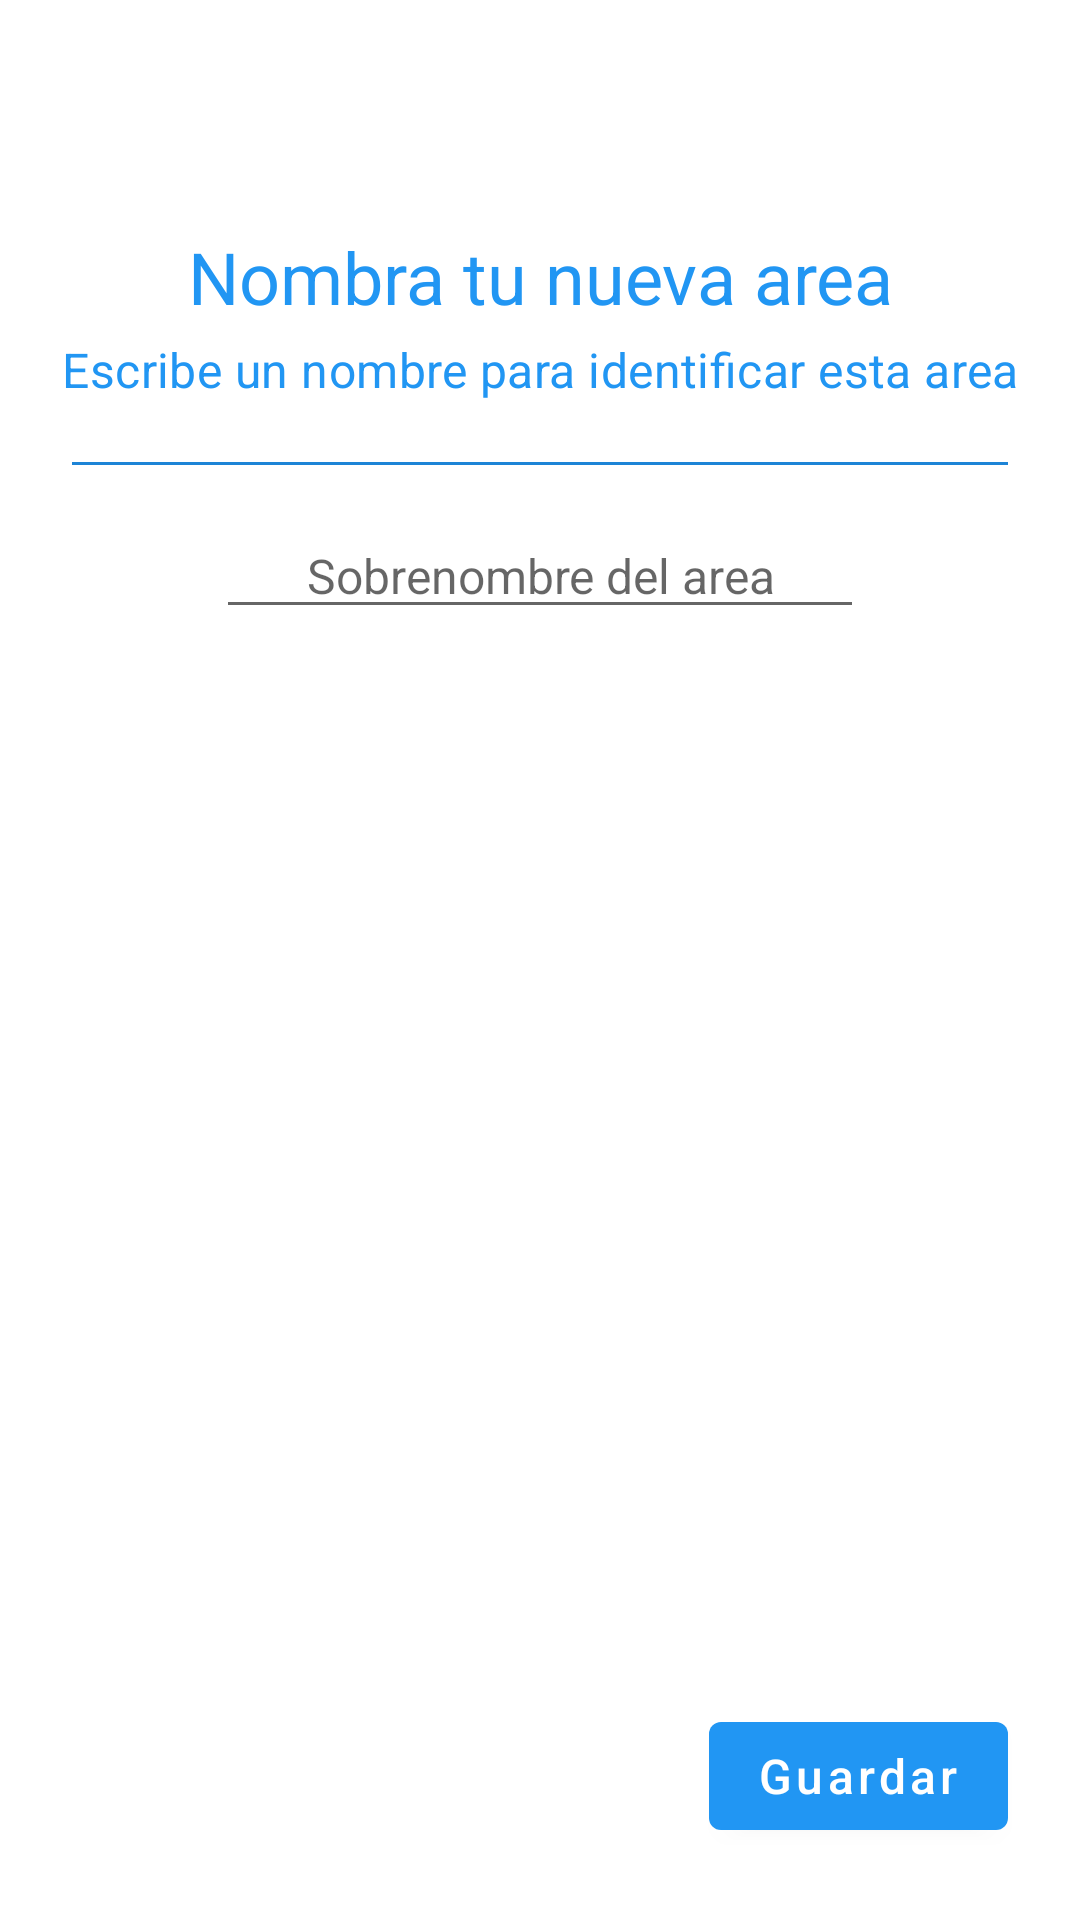

This screen was rendered from an Android layout file. Write that file and the resources it references.
<!-- AndroidManifest.xml: application theme Theme.SmartWaterViews -->
<!-- res/layout/fragment_create_area_dialog.xml -->
<?xml version="1.0" encoding="utf-8"?>
<androidx.constraintlayout.widget.ConstraintLayout xmlns:android="http://schemas.android.com/apk/res/android"
    xmlns:tools="http://schemas.android.com/tools"
    android:layout_width="match_parent"
    android:layout_height="match_parent"
    xmlns:app="http://schemas.android.com/apk/res-auto"
    android:padding="@dimen/parent_screen_padding"
    tools:context=".ui.dialog.CreateAreaDialogFragment">

    <com.google.android.material.button.MaterialButton
        android:id="@+id/btn_back"
        android:layout_width="@dimen/minimum_button_height"
        android:layout_height="@dimen/minimum_button_height"
        style="@style/SmartWater.AddButton"
        app:icon="@drawable/ic_baseline_arrow_back_24"
        app:iconTint="?attr/colorPrimary"
        app:layout_constraintTop_toTopOf="parent"
        app:layout_constraintStart_toStartOf="parent"
        app:layout_constraintEnd_toEndOf="parent"
        app:layout_constraintHorizontal_bias="0.0"/>

    <TextView
        android:id="@+id/tv_create_area_action_text"
        android:layout_width="wrap_content"
        android:layout_height="wrap_content"
        android:text="Nombra tu nueva area"
        android:maxLines="2"
        android:textAlignment="center"
        android:layout_marginTop="@dimen/custom_margins_big"
        style="@style/SmartWater.TextAppearance.Headline5"
        android:textColor="?attr/colorPrimary"
        app:layout_constraintTop_toBottomOf="@id/btn_back"
        app:layout_constraintStart_toStartOf="parent"
        app:layout_constraintEnd_toEndOf="parent" />

    <TextView
        android:id="@+id/tv_create_area_description_text"
        android:layout_width="wrap_content"
        android:layout_height="wrap_content"
        android:paddingStart="@dimen/section_padding"
        android:paddingEnd="@dimen/section_padding"
        android:paddingBottom="@dimen/section_padding"
        android:text="Escribe un nombre para identificar esta area"
        android:textAlignment="center"
        android:textColor="?attr/colorPrimary"
        style="@style/TextAppearance.MaterialComponents.Subtitle1"
        app:layout_constraintTop_toBottomOf="@+id/tv_create_area_action_text"
        app:layout_constraintStart_toStartOf="parent"
        app:layout_constraintEnd_toEndOf="parent" />

    <com.google.android.material.divider.MaterialDivider
        android:id="@+id/div1"
        android:layout_width="match_parent"
        android:layout_height="@dimen/horizontal_div_height"
        android:layout_marginStart="@dimen/custom_margins_big"
        android:layout_marginTop="@dimen/custom_margins_big"
        android:layout_marginEnd="@dimen/custom_margins_big"
        android:layout_marginBottom="@dimen/custom_margins_big"
        android:background="?attr/colorPrimary"
        app:layout_constraintEnd_toEndOf="parent"
        app:layout_constraintStart_toStartOf="parent"
        app:layout_constraintTop_toBottomOf="@id/tv_create_area_description_text" />

    <EditText
        android:id="@+id/et_create_area_name_value"
        android:layout_width="match_parent"
        android:layout_height="wrap_content"
        android:hint="Sobrenombre del area"
        android:maxLength="20"
        android:layout_marginStart="@dimen/custom_margins_xx_big"
        android:layout_marginEnd="@dimen/custom_margins_xx_big"
        android:layout_marginTop="@dimen/custom_margins_big"
        app:layout_constraintStart_toStartOf="parent"
        app:layout_constraintEnd_toEndOf="parent"
        android:gravity="center"
        app:layout_constraintTop_toBottomOf="@id/div1" />

    <com.google.android.material.button.MaterialButton
        android:id="@+id/btn_save"
        android:layout_width="wrap_content"
        android:layout_height="@dimen/minimum_button_height"
        android:text="Guardar"
        android:layout_margin="@dimen/custom_margins_big"
        android:textColor="?attr/colorOnPrimary"
        android:textAllCaps="false"
        app:layout_constraintBottom_toBottomOf="parent"
        app:layout_constraintStart_toStartOf="parent"
        app:layout_constraintEnd_toEndOf="parent"
        app:layout_constraintHorizontal_bias="1.0"/>

</androidx.constraintlayout.widget.ConstraintLayout>
<!-- resources referenced by this layout -->
<resources>
  <dimen name="custom_margins_big">16dp</dimen>
  <dimen name="custom_margins_xx_big">64dp</dimen>
  <dimen name="horizontal_div_height">1dp</dimen>
  <dimen name="minimum_button_height">48dp</dimen>
  <dimen name="parent_screen_padding">8dp</dimen>
  <dimen name="section_padding">4dp</dimen>
  <style name="SmartWater.AddButton" parent="Widget.MaterialComponents.Button.TextButton">
          <item name="minWidth">@dimen/minimum_button_height_plus_padding</item>
          <item name="minHeight">@dimen/minimum_button_height_plus_padding</item>
          <item name="icon">@drawable/ic_baseline_add_24</item>
          <item name="iconPadding">0dp</item>
          <item name="android:paddingStart">12dp</item>
          <item name="android:paddingEnd">12dp</item>
          <item name="android:insetLeft">@dimen/ocd_inset</item>
          <item name="android:insetRight">@dimen/ocd_inset</item>
          <item name="android:insetTop">@dimen/ocd_inset</item>
          <item name="android:insetBottom">@dimen/ocd_inset</item>
      </style>
  <style name="SmartWater.TextAppearance.Headline5" parent="TextAppearance.MaterialComponents.Headline5">
          <item name="android:paddingStart">@dimen/titles_se_padding</item>
          <item name="android:paddingEnd">@dimen/titles_se_padding</item>
          <item name="android:paddingTop">@dimen/titles_tb_padding</item>
          <item name="android:paddingBottom">@dimen/titles_tb_padding</item>
      </style>
  <style name="Theme.SmartWaterViews" parent="Theme.MaterialComponents.DayNight.NoActionBar">
          
          <item name="colorPrimary">@color/blue_500</item>
          <item name="colorPrimaryVariant">@color/blue_700</item>
          <item name="colorOnPrimary">@color/white</item>
          <item name="colorPrimaryContainer">@color/blue_500_alpha_10</item>
          
          <item name="colorSecondary">@color/green_200</item>
          <item name="colorSecondaryVariant">@color/green_700</item>
          <item name="colorOnSecondary">@color/black</item>
          <item name="colorOnBackground">@color/black</item>
          <item name="colorSecondaryContainer">@color/green_200_alpha_10</item>
          
          <item name="android:statusBarColor">?attr/colorPrimaryVariant</item>
          
          <item name="android:textSize">@dimen/text_regular_size</item>
      </style>
  <dimen name="minimum_button_height_plus_padding">56dp</dimen>
  <dimen name="ocd_inset">0dp</dimen>
  <dimen name="titles_se_padding">8dp</dimen>
  <dimen name="titles_tb_padding">4dp</dimen>
  <color name="blue_500">#FF2196F3</color>
  <color name="blue_700">#FF1976D2</color>
  <color name="white">#FFFFFFFF</color>
  <color name="blue_500_alpha_10">#E9F5FE</color>
  <color name="green_200">#FFA5D6A7</color>
  <color name="green_700">#FF388E3C</color>
  <color name="black">#FF000000</color>
  <color name="green_200_alpha_10">#F6FbF6</color>
  <dimen name="text_regular_size">16sp</dimen>
</resources>
